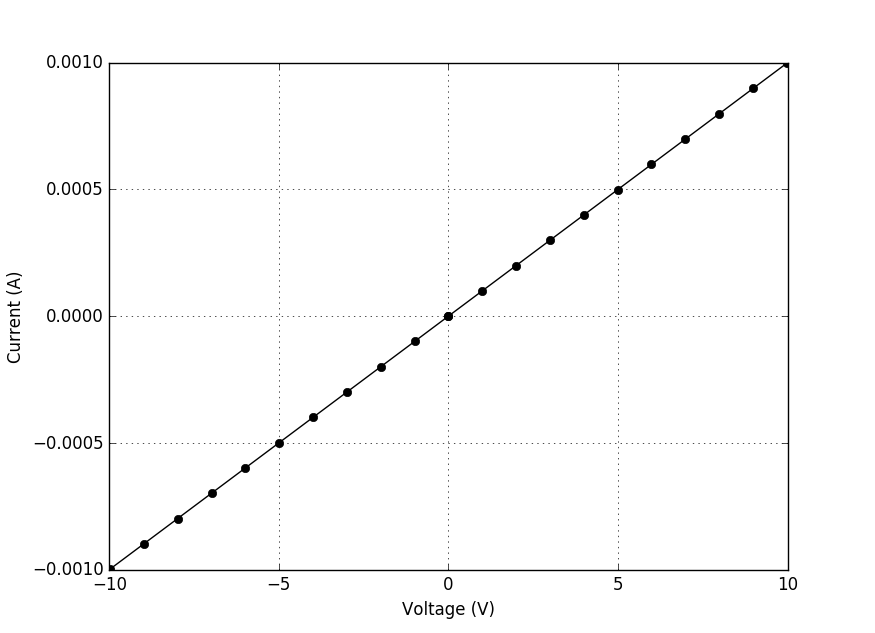

The file beside this chart, header and first rows:
Time(s), Current (A), Voltage(V), Vsrc(V), Resistance (ohm)
4.6, -0.000000019, -0.000096, -0.00006, 0
12.1, 0.00009965, 0.9978, 0.9982, 0
20.1, 0.0001994, 1.996, 1.996, 0
28, 0.0002993, 2.994, 2.995, 0
34.1, 0.000399, 3.992, 3.993, 0
42, 0.0004988, 4.99, 4.991, 0
49.7, 0.0005986, 5.989, 5.99, 0
57.6, 0.0006984, 6.987, 6.988, 0
65.3, 0.0007983, 7.985, 7.987, 0
73.1, 0.000898, 8.983, 8.985, 0
80.7, 0.0009978, 9.981, 9.983, 0
89.3, -0.000000019, -0.000055, -0.000062, 0
97.3, -0.00009995, -0.9983, -0.9986, 0
103.5, -0.0001997, -1.996, -1.997, 0
109.8, -0.0002996, -2.995, -2.995, 0
117.8, -0.0003993, -3.993, -3.994, 0
125.4, -0.0004991, -4.991, -4.992, 0
133.5, -0.0005989, -5.989, -5.99, 0
141.2, -0.0006987, -6.988, -6.989, 0
148.9, -0.0007985, -7.986, -7.987, 0
156.6, -0.0008983, -8.984, -8.986, 0
164.2, -0.0009981, -9.982, -9.984, 0
